4-way image classification set "hunger" from GitHub (dfredriksen/DQNCloud); label vocabulary: fed, full, not full, starving.

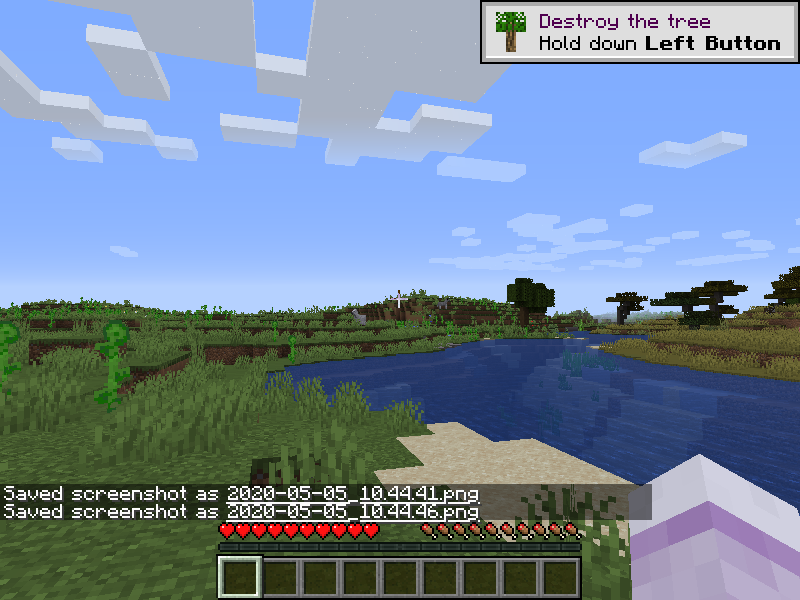
Label: full

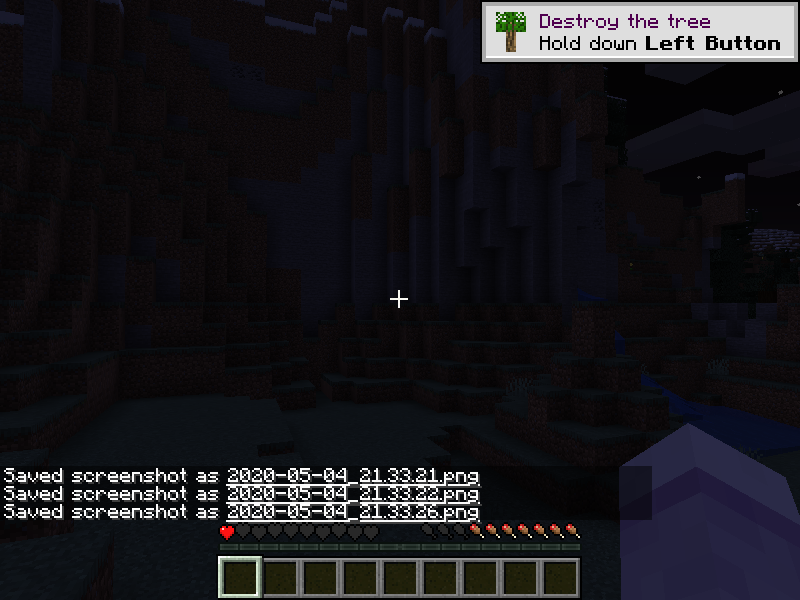
Label: not full

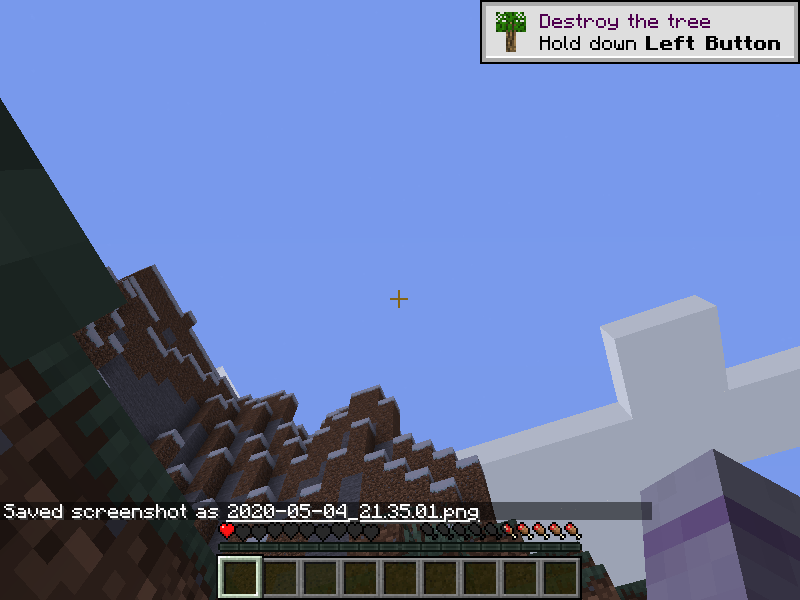
Label: not full

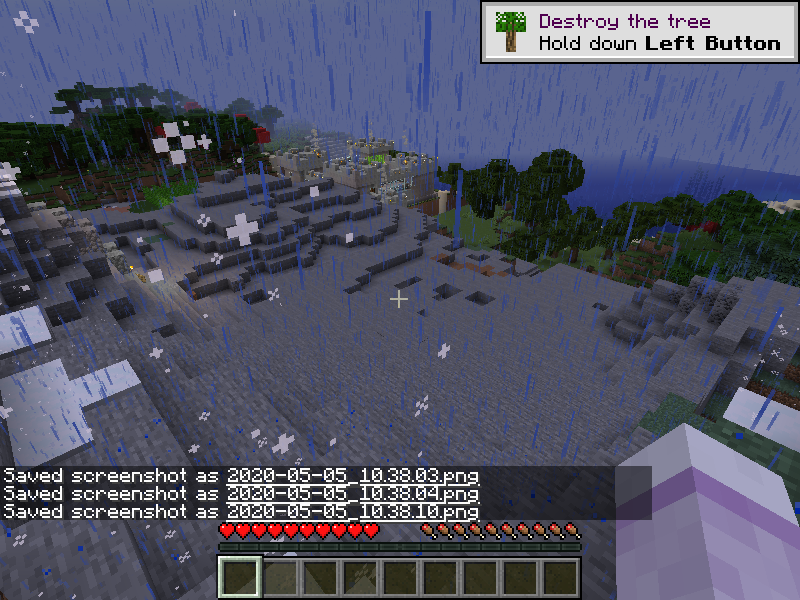
Label: full

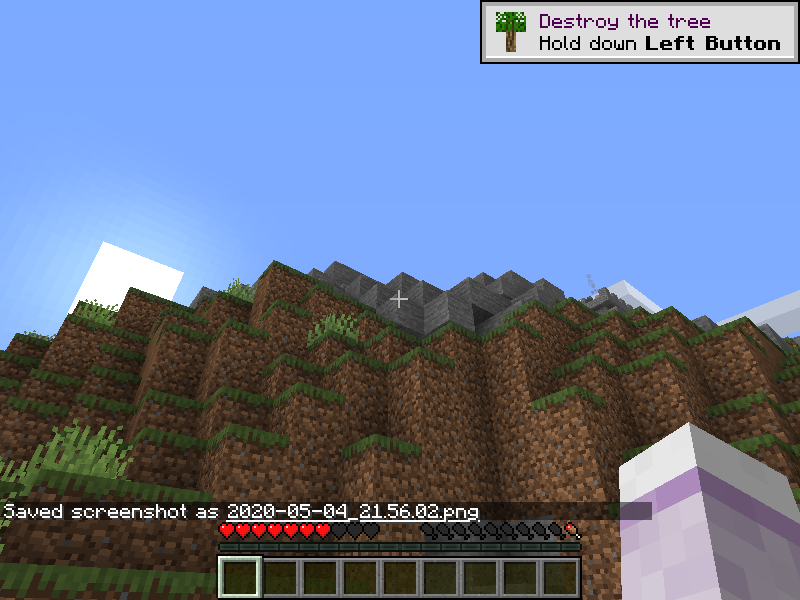
Label: not full

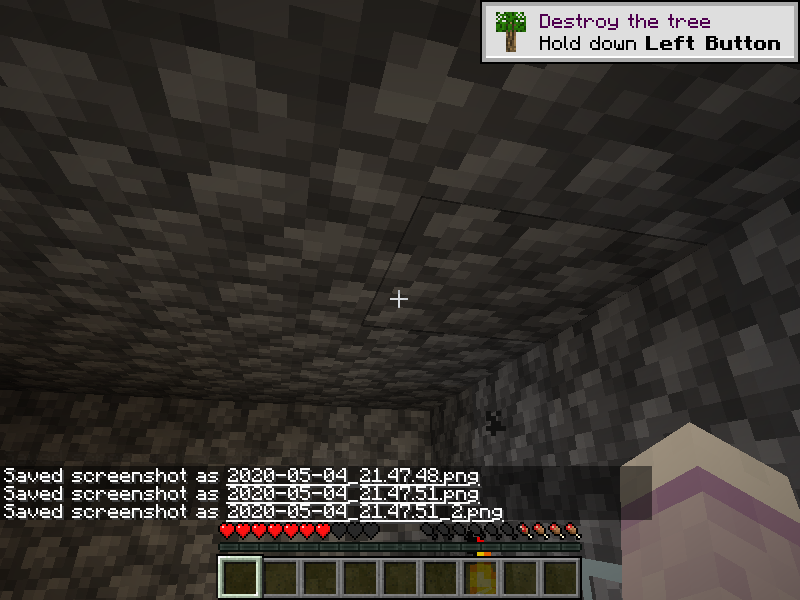
Label: starving
